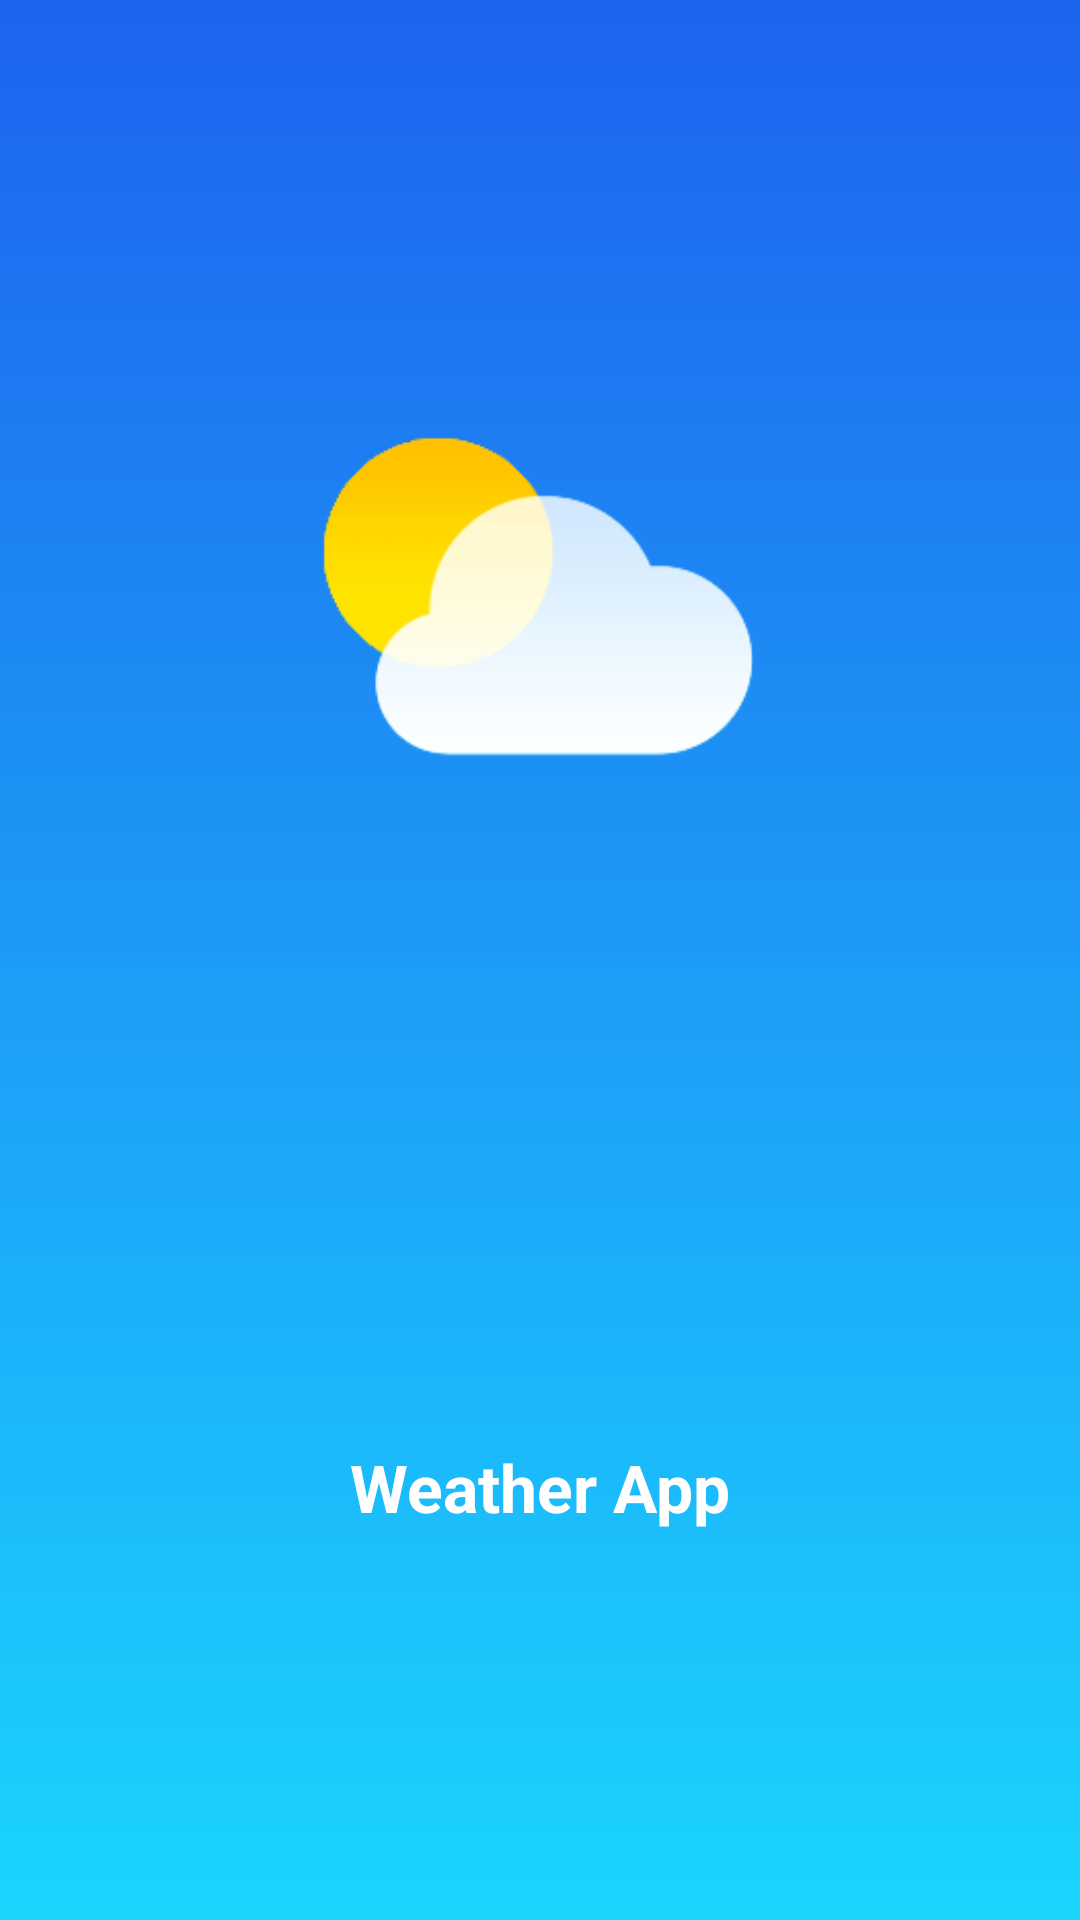

Write the Android layout XML for this screen, with the resource values it uses.
<!-- AndroidManifest.xml: application theme Theme.WeatherApp -->
<!-- res/layout/activity_screen_splash.xml -->
<?xml version="1.0" encoding="utf-8"?>

<androidx.constraintlayout.widget.ConstraintLayout xmlns:android="http://schemas.android.com/apk/res/android"
    xmlns:app="http://schemas.android.com/apk/res-auto"
    xmlns:tools="http://schemas.android.com/tools"
    android:layout_width="match_parent"
    android:layout_height="match_parent"
    android:background="@drawable/background_gradient"
    tools:context=".ScreenSplash">

    <ImageView
        android:id="@+id/imageView"
        android:layout_width="0dp"
        android:layout_height="wrap_content"
        android:layout_marginStart="32dp"
        android:layout_marginEnd="32dp"
        android:adjustViewBounds="true"
        app:layout_constraintBottom_toBottomOf="parent"
        app:layout_constraintEnd_toEndOf="parent"
        app:layout_constraintStart_toStartOf="parent"
        app:layout_constraintTop_toTopOf="parent"
        app:layout_constraintVertical_bias="0.16000003"
        app:srcCompat="@drawable/icon_without_background" />

    <TextView
        android:id="@+id/textView2"
        android:layout_width="wrap_content"
        android:layout_height="wrap_content"
        android:text="@string/app_name"
        android:textAppearance="@style/TextAppearance.AppCompat.Large"
        android:textColor="#FFF"
        android:textStyle="bold"
        app:layout_constraintBottom_toBottomOf="parent"
        app:layout_constraintEnd_toEndOf="parent"
        app:layout_constraintStart_toStartOf="parent"
        app:layout_constraintTop_toBottomOf="@+id/imageView" />
</androidx.constraintlayout.widget.ConstraintLayout>
<!-- resources referenced by this layout -->
<resources>
  <!-- drawable background_gradient (drawable) -->
  <?xml version="1.0" encoding="utf-8"?>
  
  <shape xmlns:android="http://schemas.android.com/apk/res/android"
      android:shape="rectangle">
      <gradient
          android:startColor="@color/background_top"
          android:endColor="@color/background_bottom"
          android:angle="270"/>
  </shape>
  <!-- drawable icon_without_background: png bitmap (drawable, 13941 bytes) -->
  <string name="app_name">Weather App</string>
  <style name="Theme.WeatherApp" parent="Theme.MaterialComponents.DayNight.NoActionBar">
          
          <item name="colorPrimary">@color/purple_500</item>
          <item name="colorPrimaryVariant">@color/background_top</item>
          <item name="colorOnPrimary">@color/white</item>
          
          <item name="colorSecondary">@color/teal_200</item>
          <item name="colorSecondaryVariant">@color/teal_700</item>
          <item name="colorOnSecondary">@color/black</item>
          
          <item name="android:statusBarColor" tools:targetApi="l">?attr/colorPrimaryVariant</item>
          
      </style>
  <color name="background_top">#1e63ef</color>
  <color name="background_bottom">#1ad5fe</color>
  <color name="purple_500">#FF6200EE</color>
  <color name="white">#FFFFFFFF</color>
  <color name="teal_200">#FF03DAC5</color>
  <color name="teal_700">#FF018786</color>
  <color name="black">#FF000000</color>
</resources>
